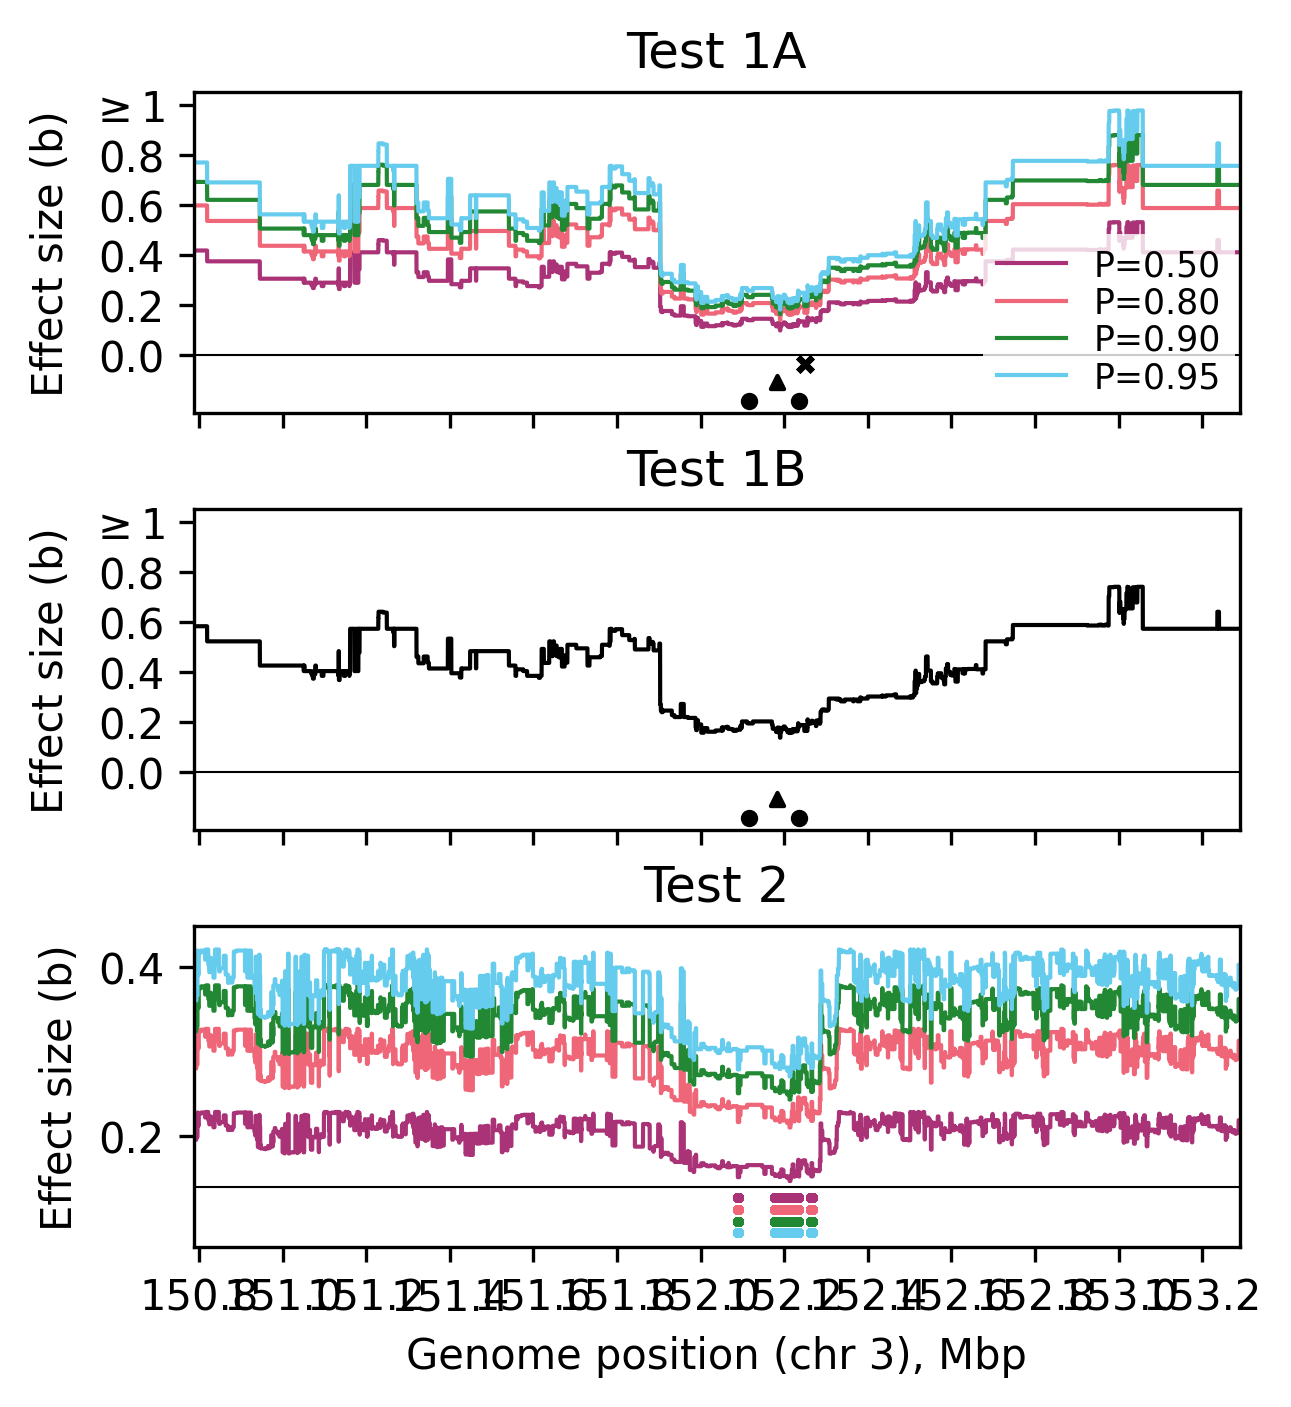

The table this chart was drawn from, first rows:
Variable, Value
snp1, chr3:152234166
snp2, chr3:152116652
snp3, chr3:152182577
sample_size_N, 1006
alpha, 0.0500
interaction_test_statistic, 4.692
max_effect_size, 1
search_distance_cM, 1
searchrange_chr3_start, 150786754
searchrange_chr3_end, 153289822
freq_snp1, 0.3052
freq_snp2, 0.4742
freq_S, 0.2018
freq_K1, 0.1034
freq_K2, 0.2724
freq_O, 0.4225
test1a_b_clade_min_p0.5, 0.0994
test1a_r2_clade_min_p0.5, 0.0594
test1a_b_mut_min_p0.5, 0.1188
test1a_r2_mut_min_p0.5, 0.0389
test1a_mut_chr_p0.5, 3
test1a_mut_pos_p0.5, [152249794, 152250507]
test1a_b_clade_min_p0.8, 0.1421
test1a_r2_clade_min_p0.8, 0.0594
test1a_b_mut_min_p0.8, 0.1698
test1a_r2_mut_min_p0.8, 0.0389
test1a_mut_chr_p0.8, 3
test1a_mut_pos_p0.8, [152249794, 152250507]
test1a_b_clade_min_p0.9, 0.1644
test1a_r2_clade_min_p0.9, 0.0594
test1a_b_mut_min_p0.9, 0.1965
test1a_r2_mut_min_p0.9, 0.0389
test1a_mut_chr_p0.9, 3
test1a_mut_pos_p0.9, [152249794, 152250507]
test1a_b_clade_min_p0.95, 0.1828
test1a_r2_clade_min_p0.95, 0.0594
test1a_b_mut_min_p0.95, 0.2185
test1a_r2_mut_min_p0.95, 0.0389
test1a_mut_chr_p0.95, 3
test1a_mut_pos_p0.95, [152249794, 152250507]
test1b_b_min, 0.1386
test2_overall_min_b, 0.1473
